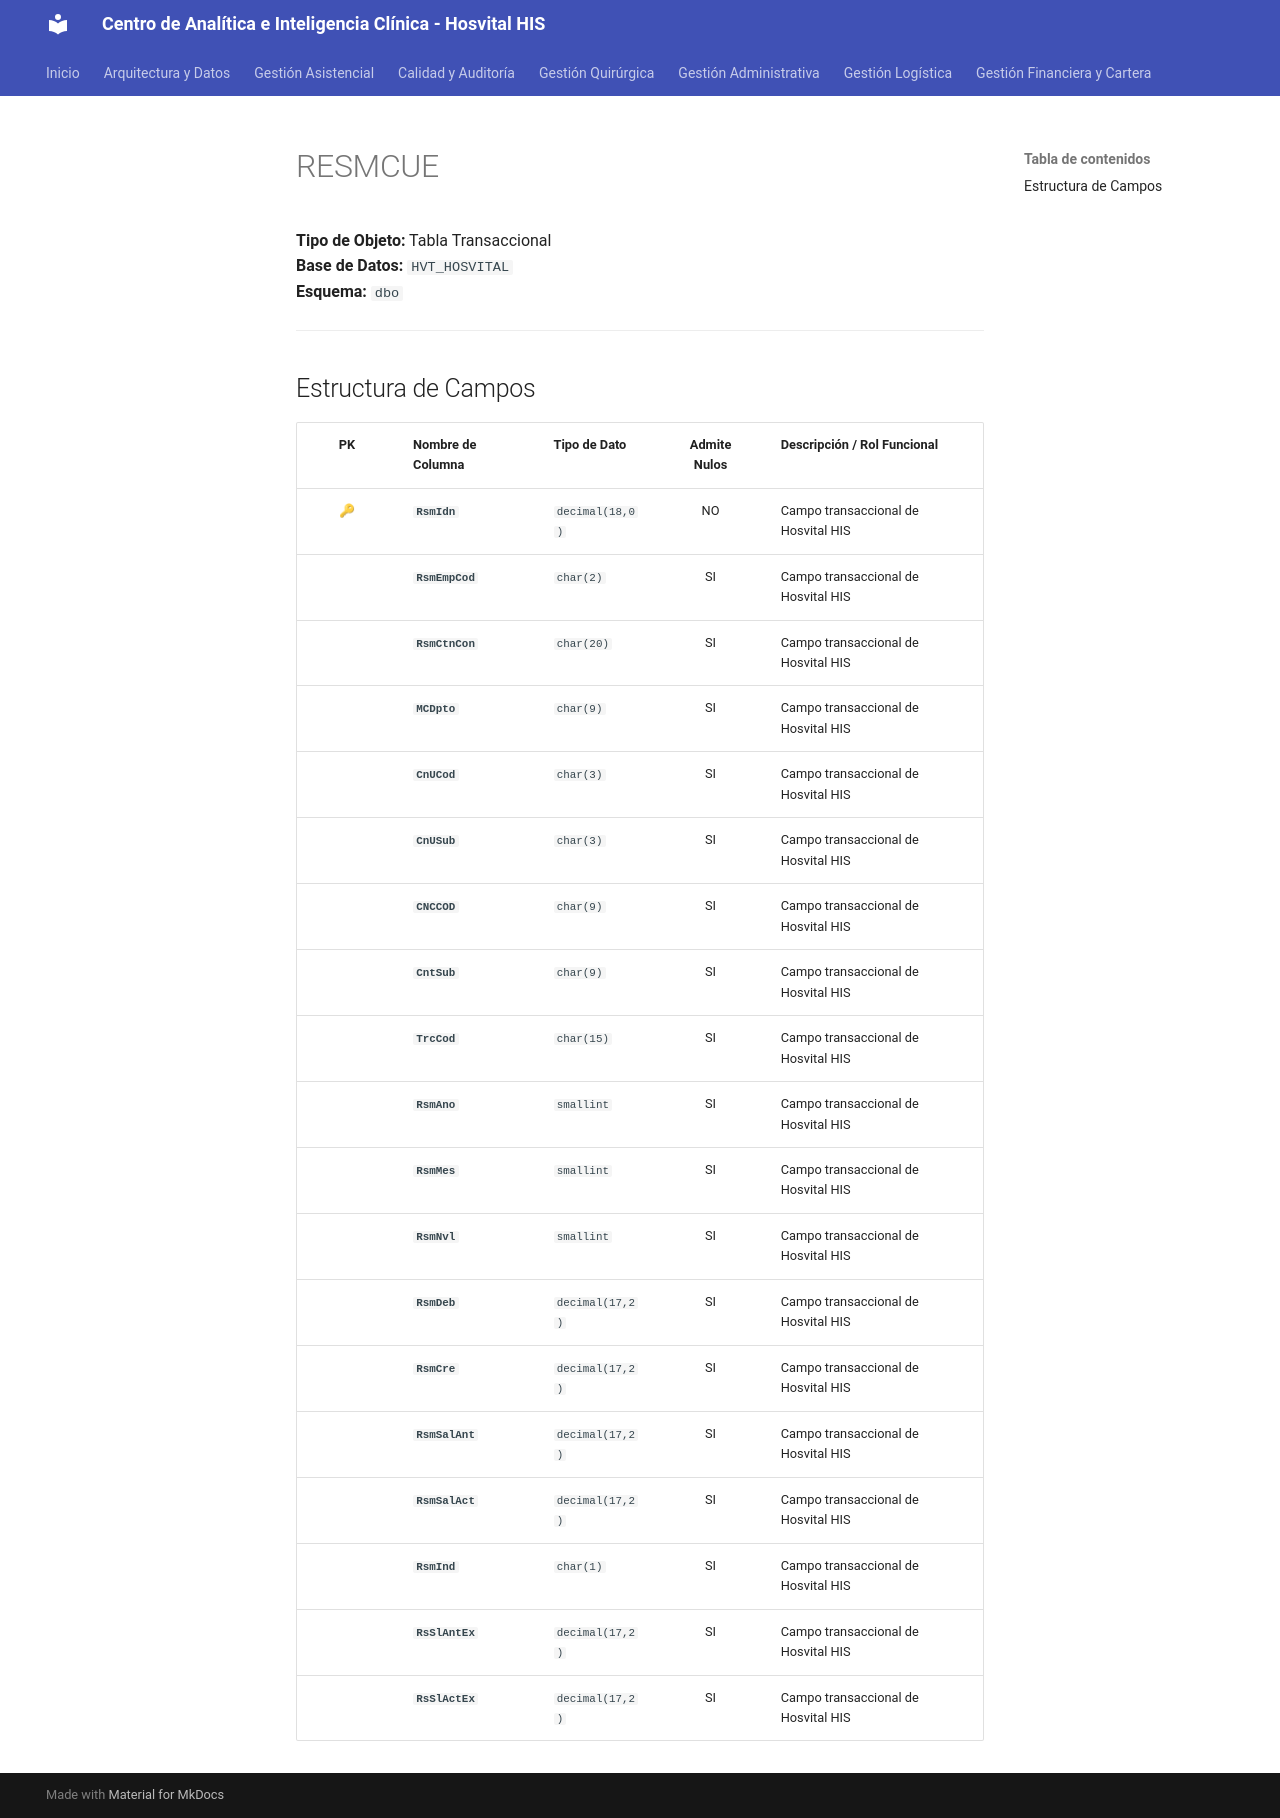

repository: SoporteSaludtech/superset-docs · page: diccionario-general/RESMCUE/index.html · generator: mkdocs

# RESMCUE

**Tipo de Objeto:** Tabla Transaccional  
**Base de Datos:** `HVT_HOSVITAL`  
**Esquema:** `dbo`

---

## Estructura de Campos

| PK | Nombre de Columna | Tipo de Dato | Admite Nulos | Descripción / Rol Funcional |
| :-: | :--- | :--- | :-: | :--- |
| 🔑 | **`RsmIdn`** | `decimal(18,0)` | NO | Campo transaccional de Hosvital HIS |
|  | **`RsmEmpCod`** | `char(2)` | SI | Campo transaccional de Hosvital HIS |
|  | **`RsmCtnCon`** | `char(20)` | SI | Campo transaccional de Hosvital HIS |
|  | **`MCDpto`** | `char(9)` | SI | Campo transaccional de Hosvital HIS |
|  | **`CnUCod`** | `char(3)` | SI | Campo transaccional de Hosvital HIS |
|  | **`CnUSub`** | `char(3)` | SI | Campo transaccional de Hosvital HIS |
|  | **`CNCCOD`** | `char(9)` | SI | Campo transaccional de Hosvital HIS |
|  | **`CntSub`** | `char(9)` | SI | Campo transaccional de Hosvital HIS |
|  | **`TrcCod`** | `char(15)` | SI | Campo transaccional de Hosvital HIS |
|  | **`RsmAno`** | `smallint` | SI | Campo transaccional de Hosvital HIS |
|  | **`RsmMes`** | `smallint` | SI | Campo transaccional de Hosvital HIS |
|  | **`RsmNvl`** | `smallint` | SI | Campo transaccional de Hosvital HIS |
|  | **`RsmDeb`** | `decimal(17,2)` | SI | Campo transaccional de Hosvital HIS |
|  | **`RsmCre`** | `decimal(17,2)` | SI | Campo transaccional de Hosvital HIS |
|  | **`RsmSalAnt`** | `decimal(17,2)` | SI | Campo transaccional de Hosvital HIS |
|  | **`RsmSalAct`** | `decimal(17,2)` | SI | Campo transaccional de Hosvital HIS |
|  | **`RsmInd`** | `char(1)` | SI | Campo transaccional de Hosvital HIS |
|  | **`RsSlAntEx`** | `decimal(17,2)` | SI | Campo transaccional de Hosvital HIS |
|  | **`RsSlActEx`** | `decimal(17,2)` | SI | Campo transaccional de Hosvital HIS |
